Labelled photos from "Data", an image-classification folder in ngue01/project_signe_des_main. The possible labels are: maux tete augm, secours augm, vertige augm, vomissement augm.

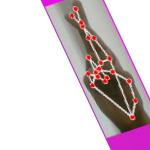
Label: vertige augm

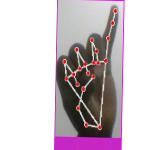
Label: maux tete augm

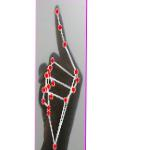
Label: vomissement augm

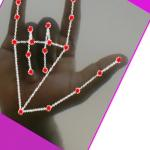
Label: secours augm

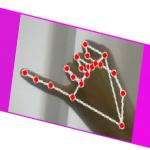
Label: maux tete augm

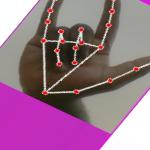
Label: secours augm
